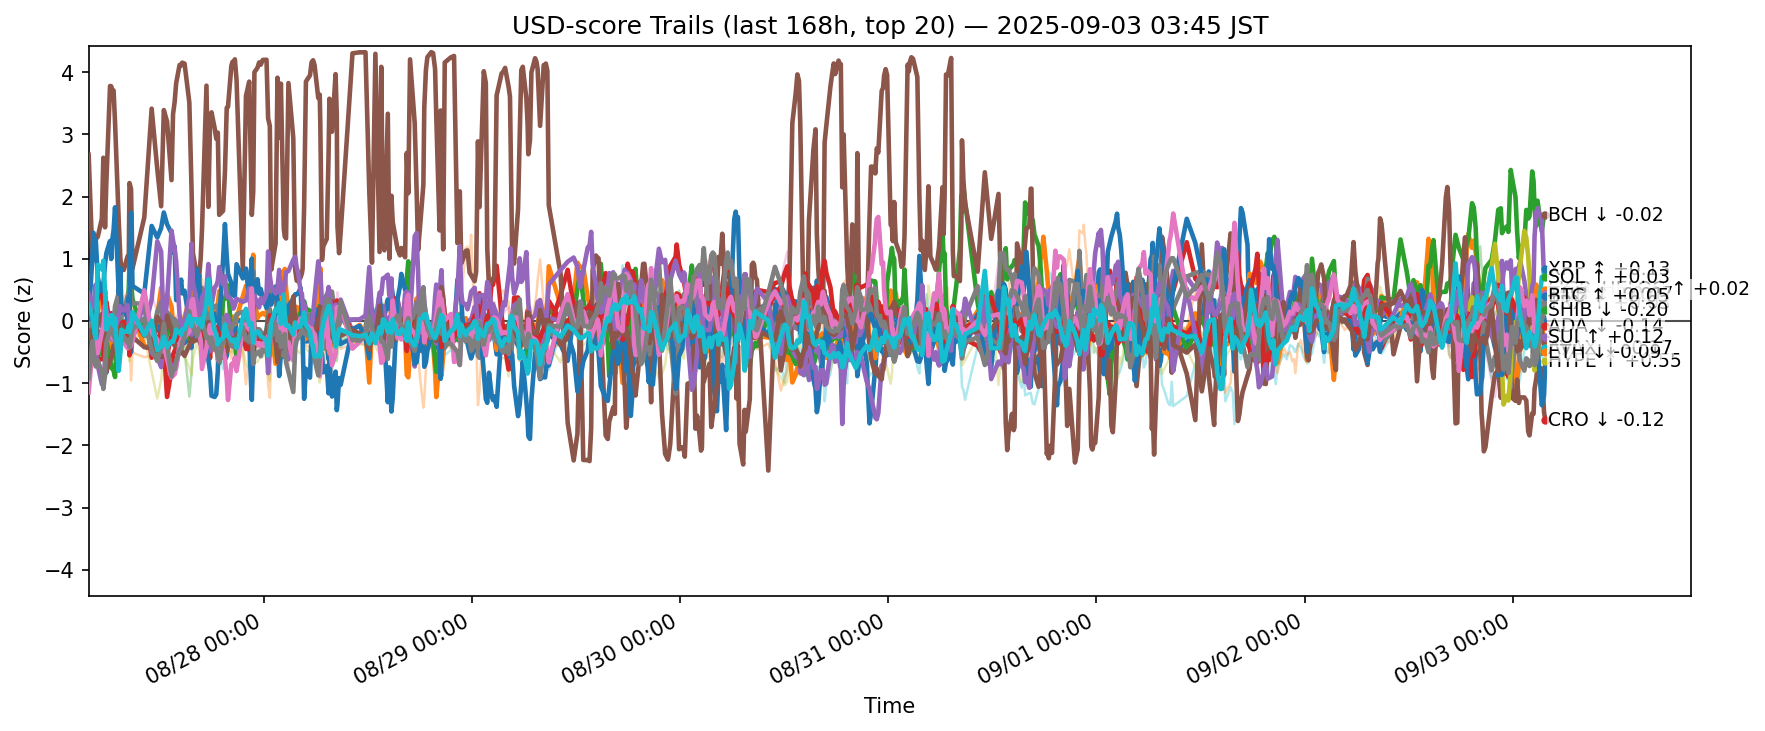

Values plotted in this chart, from the file beside it:
ts, side, symbol, score
2025-08-26 18:47:30.251953+00:00, usd, ADA, -0.02464
2025-08-26 18:47:30.251953+00:00, usd, AVAX, 0.008772
2025-08-26 18:47:30.251953+00:00, usd, BCH, -0.7226
2025-08-26 18:47:30.251953+00:00, usd, BNB, -0.5866
2025-08-26 18:47:30.251953+00:00, usd, BTC, -0.1409
2025-08-26 18:47:30.251953+00:00, usd, CRO, 2.671
2025-08-26 18:47:30.251953+00:00, usd, DOGE, 0.3425
2025-08-26 18:47:30.251953+00:00, usd, ETH, -0.1887
2025-08-26 18:47:30.251953+00:00, usd, HBAR, 0.6244
2025-08-26 18:47:30.251953+00:00, usd, HYPE, 0.02836
2025-08-26 18:47:30.251953+00:00, usd, LINK, -0.4385
2025-08-26 18:47:30.251953+00:00, usd, LTC, -0.3418
2025-08-26 18:47:30.251953+00:00, usd, SHIB, -0.1556
2025-08-26 18:47:30.251953+00:00, usd, SOL, 0.4375
2025-08-26 18:47:30.251953+00:00, usd, SUI, -0.1598
2025-08-26 18:47:30.251953+00:00, usd, TON, -1.15
2025-08-26 18:47:30.251953+00:00, usd, TRX, -0.9212
2025-08-26 18:47:30.251953+00:00, usd, UNI, 0.09994
2025-08-26 18:47:30.251953+00:00, usd, XLM, 0.2921
2025-08-26 18:47:30.251953+00:00, usd, XRP, 0.2698
2025-08-26 19:13:48.767440+00:00, usd, ADA, -0.2209
2025-08-26 19:13:48.767440+00:00, usd, AVAX, -0.06477
2025-08-26 19:13:48.767440+00:00, usd, BCH, -0.3521
2025-08-26 19:13:48.767440+00:00, usd, BNB, -0.1839
2025-08-26 19:13:48.767440+00:00, usd, BTC, -0.004616
2025-08-26 19:13:48.767440+00:00, usd, CRO, 0.9945
2025-08-26 19:13:48.767440+00:00, usd, DOGE, 0.08523
2025-08-26 19:13:48.767440+00:00, usd, ETH, -0.03371
2025-08-26 19:13:48.767440+00:00, usd, HBAR, 0.2336
2025-08-26 19:13:48.767440+00:00, usd, HYPE, 1.045
2025-08-26 19:13:48.767440+00:00, usd, LINK, -0.632
2025-08-26 19:13:48.767440+00:00, usd, LTC, 0.2894
2025-08-26 19:13:48.767440+00:00, usd, SHIB, -0.1751
2025-08-26 19:13:48.767440+00:00, usd, SOL, 0.2726
2025-08-26 19:13:48.767440+00:00, usd, SUI, -0.3404
2025-08-26 19:13:48.767440+00:00, usd, TON, -0.4664
2025-08-26 19:13:48.767440+00:00, usd, TRX, -0.3264
2025-08-26 19:13:48.767440+00:00, usd, UNI, -0.3941
2025-08-26 19:13:48.767440+00:00, usd, XLM, 0.1621
2025-08-26 19:13:48.767440+00:00, usd, XRP, 0.05575
2025-08-26 19:20:41.242967+00:00, usd, ADA, -0.2226
2025-08-26 19:20:41.242967+00:00, usd, AVAX, -0.008885
2025-08-26 19:20:41.242967+00:00, usd, BCH, -0.424
2025-08-26 19:20:41.242967+00:00, usd, BNB, -0.273
2025-08-26 19:20:41.242967+00:00, usd, BTC, -0.05734
2025-08-26 19:20:41.242967+00:00, usd, CRO, 1.037
2025-08-26 19:20:41.242967+00:00, usd, DOGE, -0.08278
2025-08-26 19:20:41.242967+00:00, usd, ETH, 0.09519
2025-08-26 19:20:41.242967+00:00, usd, HBAR, 0.172
2025-08-26 19:20:41.242967+00:00, usd, HYPE, 1.417
2025-08-26 19:20:41.242967+00:00, usd, LINK, -0.3736
2025-08-26 19:20:41.242967+00:00, usd, LTC, 0.1942
2025-08-26 19:20:41.242967+00:00, usd, SHIB, -0.1218
2025-08-26 19:20:41.242967+00:00, usd, SOL, 0.2172
2025-08-26 19:20:41.242967+00:00, usd, SUI, -0.3815
2025-08-26 19:20:41.242967+00:00, usd, TON, -0.489
2025-08-26 19:20:41.242967+00:00, usd, TRX, -0.4714
2025-08-26 19:20:41.242967+00:00, usd, UNI, -0.2571
2025-08-26 19:20:41.242967+00:00, usd, XLM, 0.04944
2025-08-26 19:20:41.242967+00:00, usd, XRP, -0.07509
... 12,320 more rows
